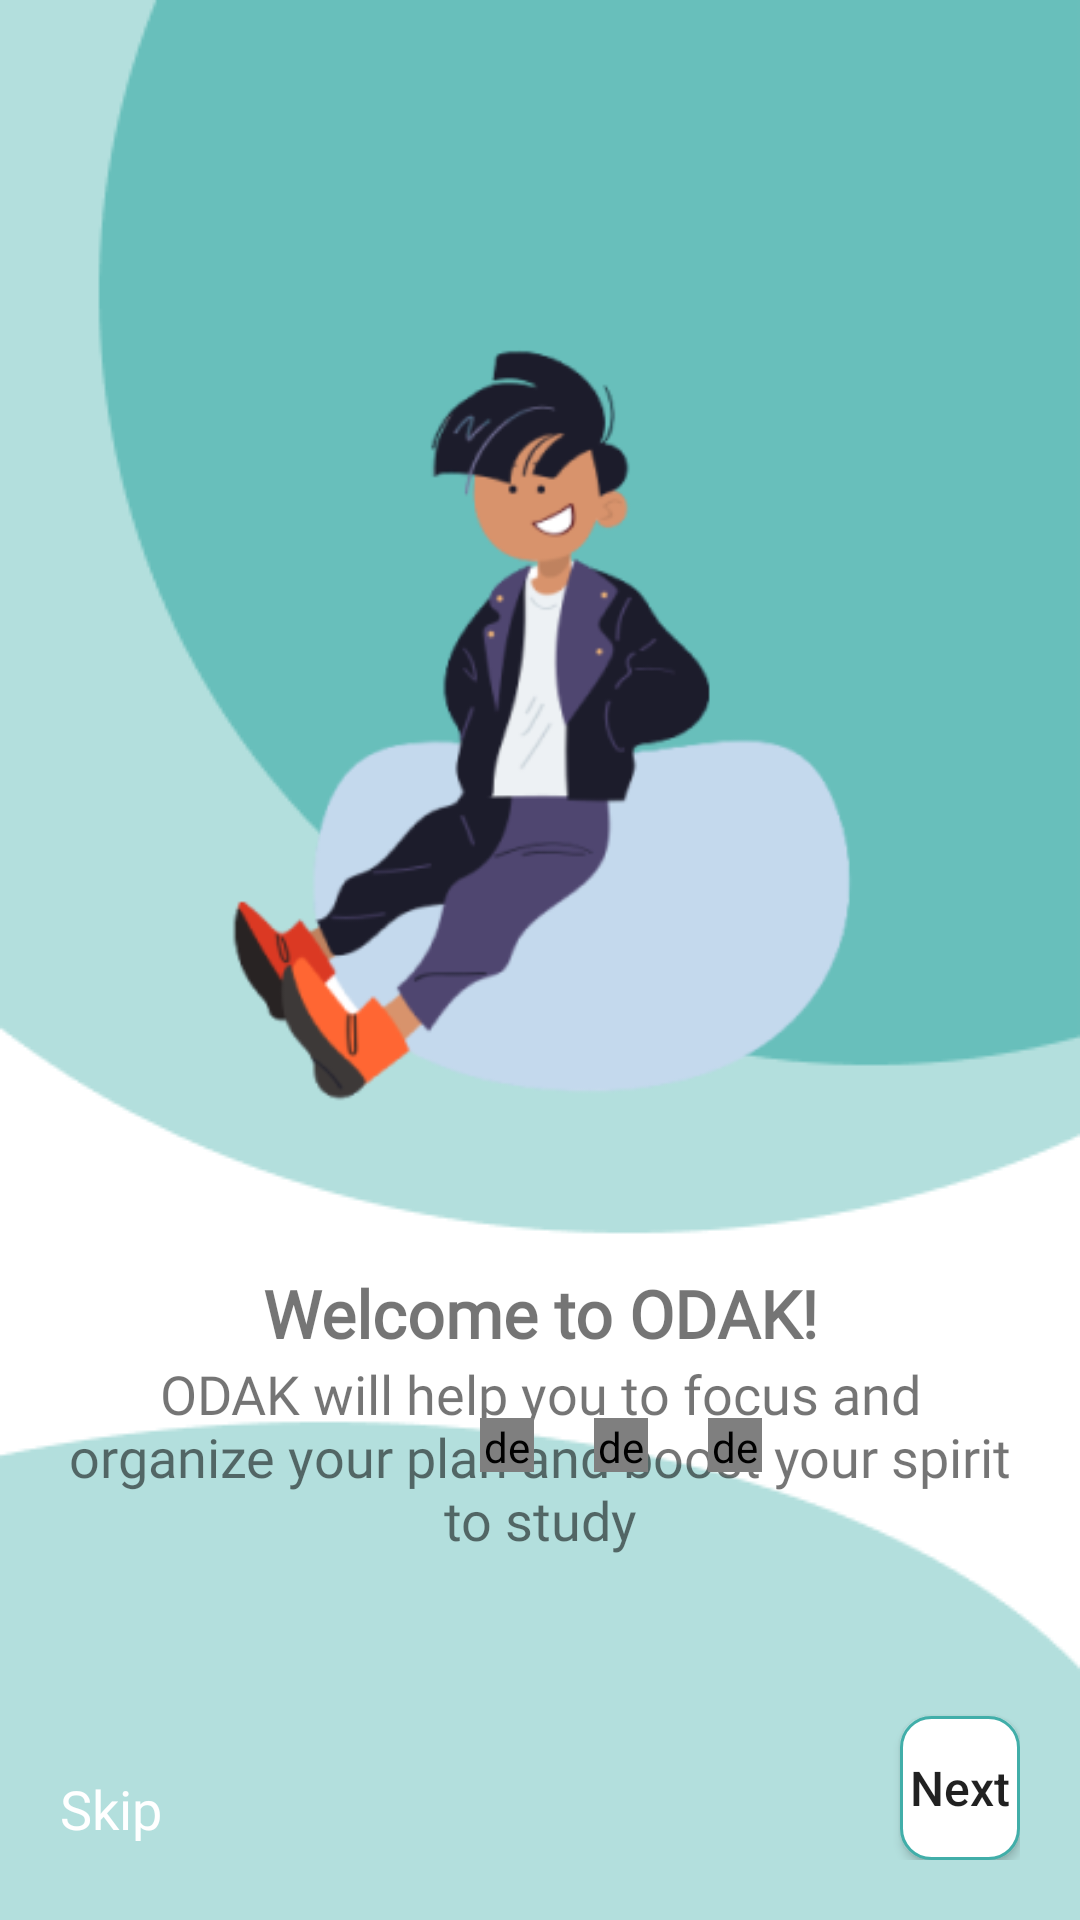

This screen was rendered from an Android layout file. Write that file and the resources it references.
<!-- AndroidManifest.xml: application theme Theme.OdakApp -->
<!-- res/layout/activity_first_onboarding.xml -->
<?xml version="1.0" encoding="utf-8"?>
<RelativeLayout xmlns:android="http://schemas.android.com/apk/res/android"
    xmlns:tools="http://schemas.android.com/tools"
    android:id="@+id/first_onboarding"
    android:layout_width="match_parent"
    android:layout_height="match_parent"
    android:background="@drawable/onboarding_1"
    android:orientation="vertical"
    android:padding="@dimen/_20dp"
    tools:context=".intro.onboard.FirstOnboardingActivity">

    <ImageView
        android:id="@+id/iv_first_onboarding"
        android:layout_width="wrap_content"
        android:layout_height="wrap_content"
        android:layout_alignParentStart="true"
        android:layout_alignParentTop="true"
        android:layout_alignParentEnd="true"
        android:layout_gravity="center_horizontal"
        android:layout_marginStart="@dimen/_40dp"
        android:layout_marginTop="@dimen/_40dp"
        android:layout_marginEnd="@dimen/_40dp"
        android:contentDescription="@string/txt_imageview"
        android:src="@drawable/vector_1" />

    <TextView
        android:id="@+id/tv_welcome_to_odak"
        android:layout_width="wrap_content"
        android:layout_height="wrap_content"
        android:layout_below="@+id/iv_first_onboarding"
        android:layout_alignStart="@+id/iv_first_onboarding"
        android:layout_alignEnd="@+id/iv_first_onboarding"
        android:layout_gravity="center_horizontal"
        android:fontFamily="@font/poppins_semibold"
        android:gravity="center"
        android:text="@string/first_title"
        android:textSize="@dimen/_22sp"
        android:textStyle="bold" />

    <TextView
        android:id="@+id/tv_odak_explanation"
        android:layout_width="match_parent"
        android:layout_height="wrap_content"
        android:layout_below="@+id/tv_welcome_to_odak"
        android:fontFamily="@font/poppins_semibold"
        android:text="@string/first_onboarding"
        android:textAlignment="center"
        android:textSize="@dimen/_18sp" />

    <de.hdodenhof.circleimageview.CircleImageView
        android:id="@+id/iv_solid_a"
        android:layout_width="@dimen/_18dp"
        android:layout_height="@dimen/_18dp"
        android:layout_above="@+id/tv_skip_1"
        android:layout_alignParentStart="true"
        android:layout_marginStart="@dimen/_140dp"
        android:layout_marginTop="@dimen/_40dp"
        android:layout_marginBottom="@dimen/_100dp"
        android:src="#FFFFFFFF" />

    <de.hdodenhof.circleimageview.CircleImageView
        android:id="@+id/iv_transparent_b"
        android:layout_width="@dimen/_18dp"
        android:layout_height="@dimen/_18dp"
        android:layout_above="@+id/tv_skip_1"
        android:layout_marginStart="@dimen/_20dp"
        android:layout_marginBottom="@dimen/_100dp"
        android:layout_toEndOf="@+id/iv_solid_a"
        android:src="#B3FFFFFF" />

    <de.hdodenhof.circleimageview.CircleImageView
        android:id="@+id/iv_transparent_c"
        android:layout_width="@dimen/_18dp"
        android:layout_height="@dimen/_18dp"
        android:layout_above="@+id/tv_skip_1"
        android:layout_marginStart="@dimen/_20dp"
        android:layout_marginBottom="@dimen/_100dp"
        android:layout_toEndOf="@+id/iv_transparent_b"
        android:src="#B3FFFFFF" />

    <TextView
        android:id="@+id/tv_skip_1"
        android:layout_width="wrap_content"
        android:layout_height="wrap_content"
        android:layout_alignParentStart="true"
        android:layout_alignParentBottom="true"
        android:layout_marginBottom="@dimen/_5dp"
        android:fontFamily="@font/poppins_medium"
        android:text="@string/skip"
        android:textColor="@color/white"
        android:textSize="@dimen/_18sp" />

    <Button
        android:id="@+id/btn_next_1"
        android:layout_width="@dimen/_108dp"
        android:layout_height="wrap_content"
        android:layout_alignParentEnd="true"
        android:layout_alignParentBottom="true"
        android:layout_marginStart="@dimen/_246dp"
        android:layout_toEndOf="@+id/tv_skip_1"
        android:background="@drawable/edit_text_background"
        android:text="@string/next"
        android:textAllCaps="false"
        android:textSize="@dimen/_16sp" />

</RelativeLayout>
<!-- resources referenced by this layout -->
<resources>
  <color name="white">#FFFFFFFF</color>
  <dimen name="_100dp">100dp</dimen>
  <dimen name="_108dp">108dp</dimen>
  <dimen name="_140dp">140dp</dimen>
  <dimen name="_16sp">16sp</dimen>
  <dimen name="_18dp">18dp</dimen>
  <dimen name="_18sp">18sp</dimen>
  <dimen name="_20dp">20dp</dimen>
  <dimen name="_22sp">22sp</dimen>
  <dimen name="_246dp">246dp</dimen>
  <dimen name="_40dp">40dp</dimen>
  <dimen name="_5dp">5dp</dimen>
  <!-- drawable edit_text_background (drawable) -->
  <?xml version="1.0" encoding="utf-8"?>
  <shape xmlns:android="http://schemas.android.com/apk/res/android"
      android:shape="rectangle">
  
      <solid android:color="@android:color/white" />
  
      <stroke
          android:width="@dimen/_1dp"
          android:color="@color/main_color" />
  
      <corners android:radius="@dimen/_10dp" />
  
  </shape>
  <!-- drawable onboarding_1: png bitmap (drawable, 6336 bytes) -->
  <!-- drawable vector_1: png bitmap (drawable, 29353 bytes) -->
  <string name="first_onboarding">ODAK will help you to focus and organize your plan and boost your spirit to study</string>
  <string name="first_title">Welcome to ODAK!</string>
  <string name="next">Next</string>
  <string name="skip">Skip</string>
  <string name="txt_imageview">ImageView</string>
  <style name="Theme.OdakApp" parent="Theme.MaterialComponents.DayNight.DarkActionBar">
          
          <item name="colorPrimary">@color/main_color</item>
          <item name="colorPrimaryVariant">@color/main_color
  
          </item>
          <item name="colorOnPrimary">@color/white</item>
          
          <item name="colorSecondary">@color/teal_200</item>
          <item name="colorSecondaryVariant">@color/teal_700</item>
          <item name="colorOnSecondary">@color/white</item>
          
          <item name="android:statusBarColor" tools:targetApi="l">?attr/colorPrimaryVariant</item>
          
      </style>
  <dimen name="_1dp">1dp</dimen>
  <color name="main_color">#41AEA9</color>
  <dimen name="_10dp">10dp</dimen>
  <color name="teal_200">#FF03DAC5</color>
  <color name="teal_700">#FF018786</color>
</resources>
